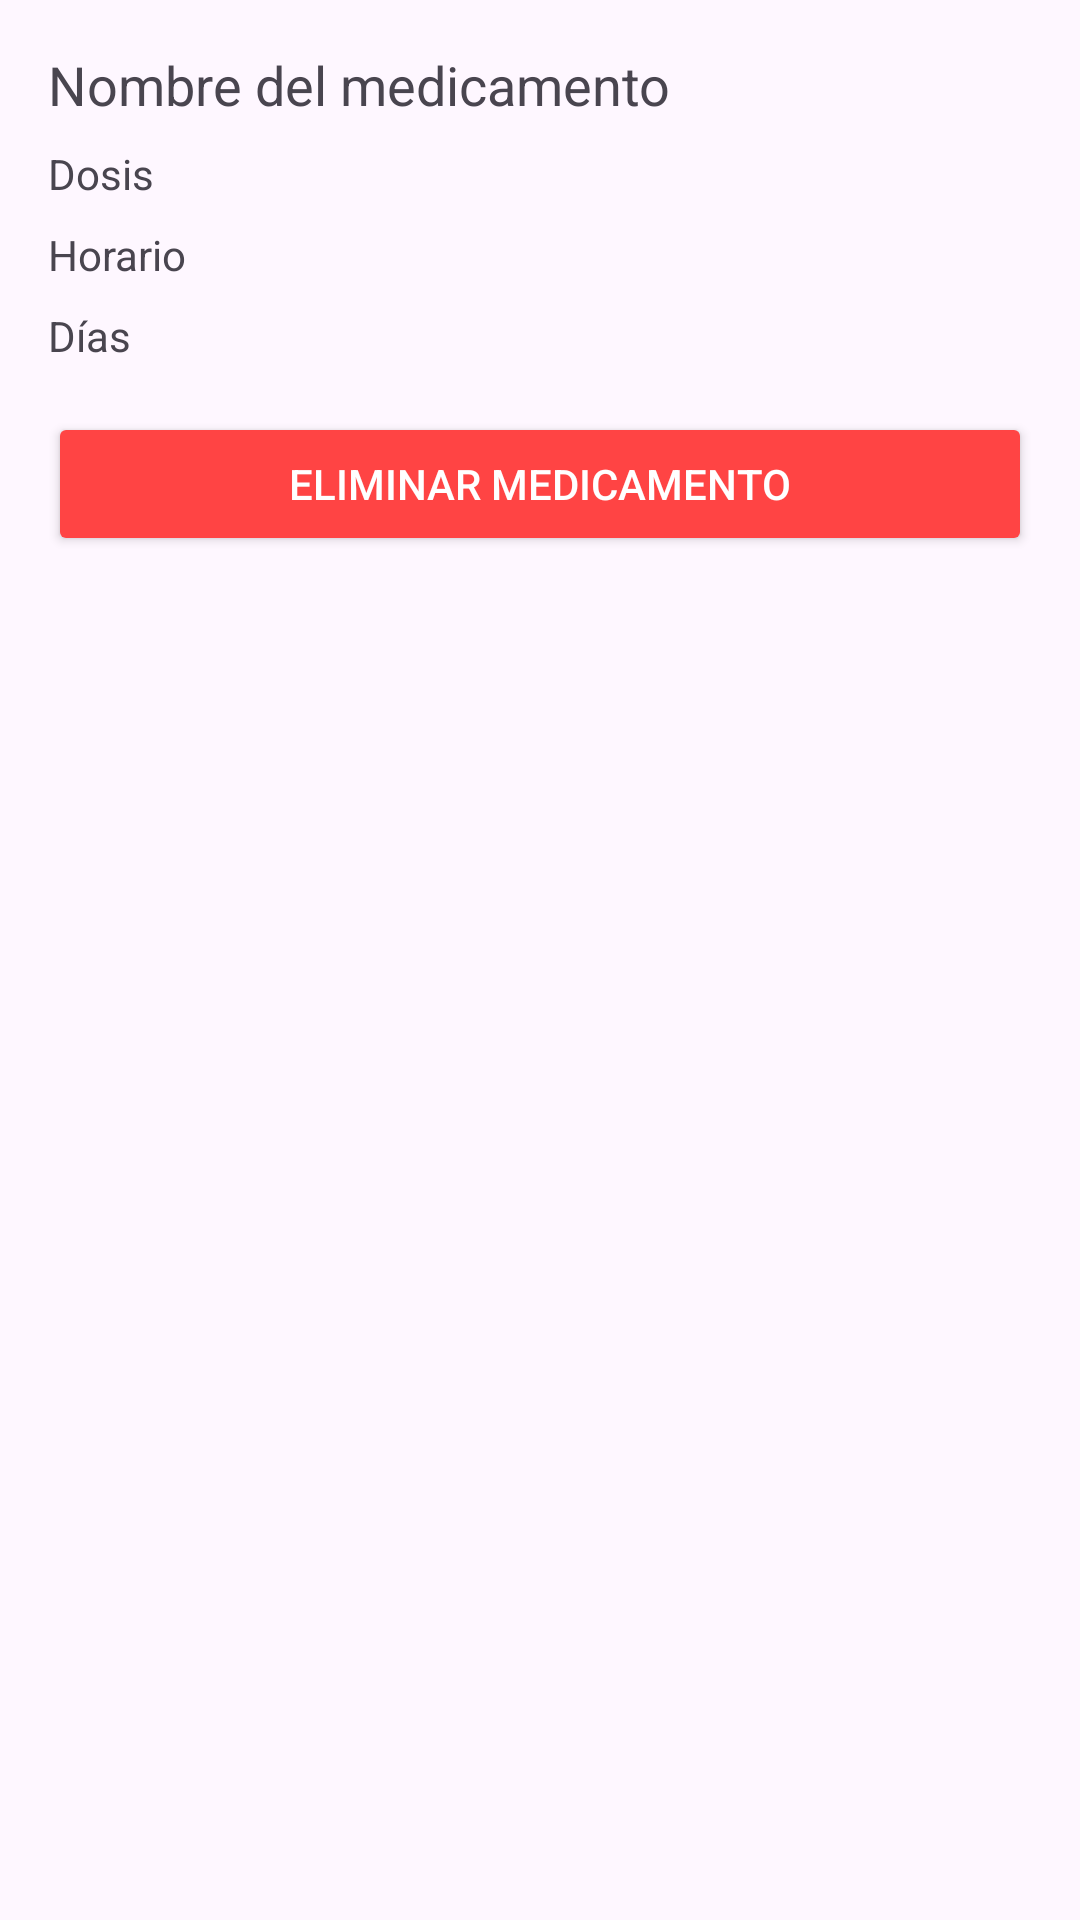

Write the Android layout XML for this screen, with the resource values it uses.
<!-- AndroidManifest.xml: application theme Theme.IntelliMeds -->
<!-- res/layout/activity_detalle_medicamento.xml -->
<?xml version="1.0" encoding="utf-8"?>
<LinearLayout
    xmlns:android="http://schemas.android.com/apk/res/android"
    android:layout_width="match_parent"
    android:layout_height="match_parent"
    android:orientation="vertical"
    android:padding="16dp">

    <TextView
        android:id="@+id/tvNombre"
        android:layout_width="match_parent"
        android:layout_height="wrap_content"
        android:text="Nombre del medicamento"
        android:textSize="18sp"
        android:paddingBottom="8dp" />

    <TextView
        android:id="@+id/tvDosis"
        android:layout_width="match_parent"
        android:layout_height="wrap_content"
        android:text="Dosis"
        android:paddingBottom="8dp" />

    <TextView
        android:id="@+id/tvHorario"
        android:layout_width="match_parent"
        android:layout_height="wrap_content"
        android:text="Horario"
        android:paddingBottom="8dp" />

    <TextView
        android:id="@+id/tvDias"
        android:layout_width="match_parent"
        android:layout_height="wrap_content"
        android:text="Días"
        android:paddingBottom="16dp" />

    <Button
        android:id="@+id/btnEliminar"
        android:layout_width="match_parent"
        android:layout_height="wrap_content"
        android:text="Eliminar medicamento"
        android:backgroundTint="@android:color/holo_red_light"
        android:textColor="@android:color/white" />
</LinearLayout>
<!-- resources referenced by this layout -->
<resources>
  <style name="Theme.IntelliMeds" parent="Base.Theme.IntelliMeds" />
  <style name="Base.Theme.IntelliMeds" parent="Theme.Material3.DayNight.NoActionBar">
          
          
      </style>
</resources>
